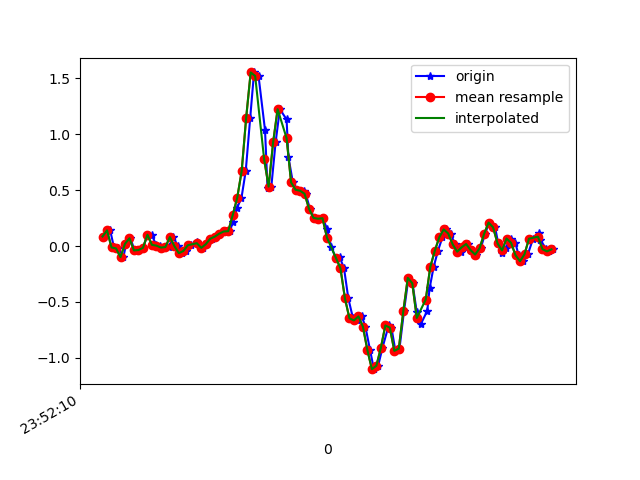

The data file committed next to this chart (first rows):
1617666730288, 362366987835506, 0.08499099, 0.28901693, 0.00620565
1617666730314, 362367006878706, 0.14, -0.2669, 0.008649
1617666730331, 362367025897106, -0.01275, 0.1803, -0.05488
1617666730348, 362367044940290, -0.0213, -0.1007, 0.01231
1617666730373, 362367063983490, -0.09949, -0.05307, -0.02434
1617666730385, 362367083002354, 0.02024, 0.1888, 0.02575
1617666730404, 362367102045586, 0.06911, -0.2412, 0.06729
1617666730423, 362367121064034, -0.03963, -0.02008, 0.01354
1617666730444, 362367140107266, -0.03596, -0.2058, 0.04897
1617666730461, 362367159125698, -0.01641, -0.1337, 0.01231
1617666730480, 362367178168962, 0.1021, 0.1558, 0.009871
1617666730499, 362367197175650, 0.09965, -0.2339, 0.05507
1617666730519, 362367216191746, 0.01047, -0.1093, 0.007427
1617666730537, 362367235232610, 0.003135, 0.03123, 0.0282
1617666730556, 362367254273506, -0.01397, -0.1251, 0.03308
1617666730575, 362367273289570, -0.009082, 0.1143, -0.007233
1617666730596, 362367292251042, 0.0801, 0.02757, 0.04408
1617666730615, 362367311262978, -5.3010974E-4, -0.2217, 0.04041
1617666730632, 362367330299714, -0.06406, -0.1227, 0.04041
1617666730652, 362367349336450, -0.04451, -0.06406, 0.04652
1617666730673, 362367368348386, 0.0068, -0.001755, 0.01842
1617666730700, 362367387419138, 0.03734, -0.004198, 0.007427
1617666730708, 362367406432514, 0.01291, -0.03352, 0.00254
1617666730727, 362367425470722, -0.01641, -0.04574, -0.003568
1617666730747, 362367444508994, 0.01657, -0.03718, -0.001125
1617666730767, 362367463522434, 0.06544, -0.04085, 0.004984
1617666730784, 362367482575938, 0.08377, -0.06406, 0.001319
1617666730803, 362367501589954, 0.1106, -0.108, -0.007233
1617666730824, 362367520628738, 0.1302, -0.1496, -0.02189
1617666730848, 362367539642818, 0.1326, -0.1923, -0.05244
1617666730860, 362367558681602, 0.2133, -0.2534, -0.07076
1617666730879, 362367577720386, 0.3391, -0.3328, -0.1099
1617666730899, 362367596749250, 0.4307, -0.3878, -0.21
1617666730918, 362367615788546, 0.6714, -0.455, -0.32
1617666730938, 362367634803010, 1.149, -0.6187, -0.3957
1617666730955, 362367653842242, 1.552, -0.9083, -0.4238
1617666730975, 362367672881538, 1.521, -1.302, -0.3896
1617666731004, 362367691907970, 1.034, -1.733, -0.3078
1617666731015, 362367710947586, 0.5163, -2.106, -0.2931
1617666731032, 362367729987202, 0.5309, -2.328, -0.3371
1617666731051, 362367749002050, 0.9268, -2.457, -0.3738
1617666731070, 362367768041666, 1.224, -2.548, -0.3884
1617666731100, 362367787077698, 1.132, -2.617, -0.4128
1617666731108, 362367806117890, 0.7973, -2.671, -0.4214
1617666731128, 362367825158018, 0.5688, -2.649, -0.3921
1617666731147, 362367844173506, 0.5028, -2.519, -0.3579
1617666731176, 362367863213698, 0.4943, -2.311, -0.3371
1617666731185, 362367882253890, 0.4674, -2.042, -0.2931
1617666731204, 362367901274434, 0.333, -1.728, -0.2577
1617666731223, 362367920314818, 0.2511, -1.343, -0.2381
1617666731249, 362367939355202, 0.2438, -0.9242, -0.2088
1617666731261, 362367958370626, 0.2487, -0.5137, -0.1416
1617666731280, 362367977410882, 0.1559, -0.1325, -0.05977
1617666731299, 362367996442946, -0.006639, 0.2279, -0.006012
1617666731320, 362368015458370, -0.1117, 0.5517, 0.0563
1617666731337, 362368034498498, -0.1019, 0.8119, 0.1565
1617666731356, 362368053538626, -0.1997, 1.009, 0.2615
1617666731375, 362368072554050, -0.4685, 1.153, 0.3458
1617666731396, 362368091595202, -0.6468, 1.291, 0.4228
1617666731413, 362368110635330, -0.6652, 1.404, 0.4925
1617666731435, 362368129650626, -0.6297, 1.477, 0.567
... 45 more rows
